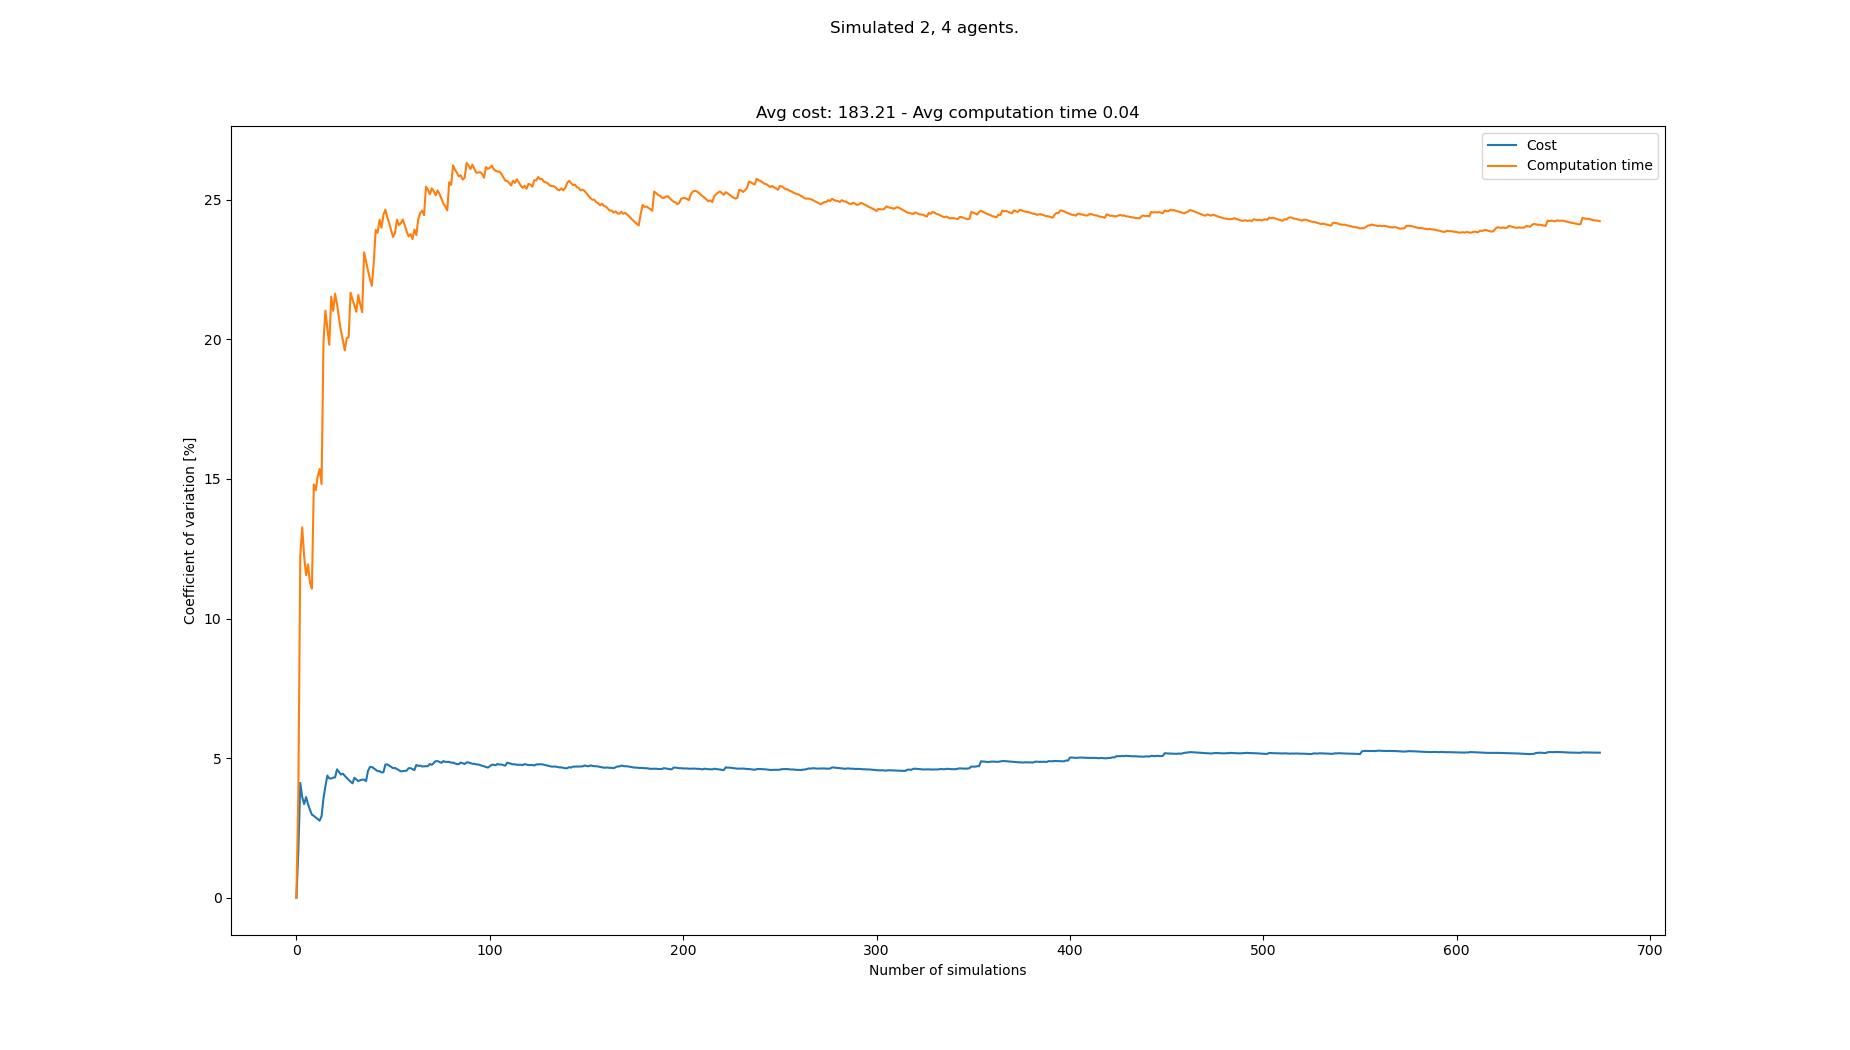

Data behind this chart, as committed beside it:
starts, goals, Cost, Cost_var, Cost_mean, Cost_std, Computation time, Computation time_var, Computation time_mean, Computation time_std
[(5, 0), (3, 0), (7, 21), (3, 21), (5, 2…, [(0, 21), (8, 21), (6, 0), (4, 0), (1, 0…, 174, 0.0, 174.0, 0.0, 0.04492, 0.0, 0.04492, 0.0
[(2, 0), (6, 0), (8, 21), (3, 21), (5, 2…, [(4, 21), (7, 21), (4, 0), (6, 0), (5, 0…, 180, 1.695, 177.0, 3.0, 0.0416, 3.837, 0.04326, 0.00166
[(2, 0), (3, 0), (5, 21), (8, 21), (6, 2…, [(0, 21), (6, 21), (0, 0), (2, 0), (7, 0…, 192, 4.112, 182.0, 7.483, 0.0552, 12.25, 0.04724, 0.005786
[(7, 0), (1, 0), (5, 21), (4, 21), (2, 2…, [(5, 21), (1, 21), (7, 0), (8, 0), (6, 0…, 180, 3.602, 181.5, 6.538, 0.03957, 13.26, 0.04532, 0.006011
[(8, 0), (4, 0), (0, 21), (5, 21), (8, 2…, [(7, 21), (2, 21), (0, 0), (1, 0), (7, 0…, 186, 3.355, 182.4, 6.119, 0.04963, 12.23, 0.04619, 0.005646
[(1, 0), (8, 0), (5, 21), (0, 21), (8, 2…, [(8, 21), (7, 21), (1, 0), (2, 0), (7, 0…, 192, 3.605, 184.0, 6.633, 0.05069, 11.55, 0.04694, 0.005421
[(1, 0), (2, 0), (3, 21), (2, 21), (6, 2…, [(3, 21), (8, 21), (1, 0), (3, 0), (4, 0…, 186, 3.354, 184.3, 6.181, 0.04055, 11.94, 0.04602, 0.005494
[(8, 0), (6, 0), (2, 21), (7, 21), (0, 2…, [(7, 21), (4, 21), (4, 0), (5, 0), (7, 0…, 186, 3.149, 184.5, 5.809, 0.04907, 11.29, 0.04641, 0.005237
[(2, 0), (7, 0), (2, 21), (8, 21), (0, 2…, [(0, 21), (4, 21), (7, 0), (4, 0), (0, 0…, 186, 2.977, 184.7, 5.497, 0.0425, 11.07, 0.04597, 0.005088
[(4, 0), (5, 0), (7, 21), (5, 21), (1, 2…, [(8, 21), (5, 21), (8, 0), (4, 0), (1, 0…, 180, 2.932, 184.2, 5.4, 0.03104, 14.8, 0.04448, 0.006584
[(8, 0), (6, 0), (7, 21), (5, 21), (6, 2…, [(5, 21), (2, 21), (0, 0), (4, 0), (3, 0…, 180, 2.877, 183.8, 5.288, 0.03966, 14.6, 0.04404, 0.006429
[(5, 0), (4, 0), (7, 21), (8, 21), (6, 2…, [(4, 21), (2, 21), (3, 0), (8, 0), (1, 0…, 180, 2.819, 183.5, 5.172, 0.03601, 15.09, 0.04337, 0.006543
[(4, 0), (8, 0), (1, 21), (0, 21), (8, 2…, [(3, 21), (7, 21), (2, 0), (5, 0), (1, 0…, 180, 2.759, 183.2, 5.056, 0.03616, 15.35, 0.04282, 0.006573
[(2, 0), (8, 0), (5, 21), (2, 21), (6, 2…, [(5, 21), (0, 21), (7, 0), (3, 0), (0, 0…, 192, 2.921, 183.9, 5.37, 0.04544, 14.81, 0.04301, 0.00637
[(4, 0), (5, 0), (3, 21), (4, 21), (7, 2…, [(7, 21), (4, 21), (3, 0), (8, 0), (6, 0…, 168, 3.569, 182.8, 6.524, 0.02089, 19.9, 0.04153, 0.008265
[(8, 0), (5, 0), (0, 21), (3, 21), (8, 2…, [(5, 21), (3, 21), (1, 0), (7, 0), (4, 0…, 168, 3.993, 181.9, 7.262, 0.0289, 21.03, 0.04074, 0.008566
[(4, 0), (7, 0), (4, 21), (7, 21), (1, 2…, [(1, 21), (5, 21), (0, 0), (8, 0), (3, 0…, 198, 4.377, 182.8, 8.002, 0.04214, 20.37, 0.04082, 0.008317
[(6, 0), (2, 0), (4, 21), (3, 21), (0, 2…, [(0, 21), (8, 21), (1, 0), (2, 0), (8, 0…, 180, 4.272, 182.7, 7.803, 0.04072, 19.8, 0.04082, 0.008083
[(3, 0), (1, 0), (5, 21), (3, 21), (2, 2…, [(0, 21), (4, 21), (3, 0), (1, 0), (2, 0…, , 4.272, 182.7, 7.803, 0.02516, 21.53, 0.03999, 0.008609
[(5, 0), (2, 0), (4, 21), (6, 21), (7, 2…, [(4, 21), (1, 21), (2, 0), (7, 0), (0, 0…, 192, 4.3, 183.2, 7.876, 0.03897, 21.01, 0.03994, 0.008394
[(0, 0), (7, 0), (0, 21), (1, 21), (3, 2…, [(7, 21), (0, 21), (8, 0), (6, 0), (4, 0…, 192, 4.311, 183.6, 7.915, 0.05497, 21.63, 0.04066, 0.008794
[(2, 0), (4, 0), (3, 21), (1, 21), (2, 2…, [(1, 21), (0, 21), (1, 0), (3, 0), (7, 0…, 168, 4.598, 182.9, 8.408, 0.04738, 21.25, 0.04096, 0.008705
[(3, 0), (6, 0), (6, 21), (8, 21), (0, 2…, [(4, 21), (2, 21), (4, 0), (7, 0), (2, 0…, 186, 4.503, 183.0, 8.241, 0.04312, 20.76, 0.04106, 0.008525
[(0, 0), (5, 0), (6, 21), (8, 21), (5, 2…, [(0, 21), (1, 21), (3, 0), (8, 0), (4, 0…, 186, 4.414, 183.1, 8.083, 0.04336, 20.31, 0.04115, 0.008359
[(5, 0), (7, 0), (3, 21), (1, 21), (5, 2…, [(7, 21), (5, 21), (7, 0), (6, 0), (2, 0…, 174, 4.443, 182.8, 8.12, 0.03879, 19.98, 0.04106, 0.008203
[(4, 0), (7, 0), (4, 21), (5, 21), (8, 2…, [(6, 21), (2, 21), (3, 0), (8, 0), (6, 0…, 180, 4.366, 182.6, 7.974, 0.04485, 19.6, 0.0412, 0.008076
[(5, 0), (3, 0), (7, 21), (3, 21), (6, 2…, [(2, 21), (5, 21), (2, 0), (7, 0), (6, 0…, 180, 4.293, 182.5, 7.836, 0.05533, 20.04, 0.04173, 0.008362
[(7, 0), (0, 0), (1, 21), (0, 21), (7, 2…, [(8, 21), (0, 21), (8, 0), (7, 0), (2, 0…, 180, 4.223, 182.4, 7.704, 0.03442, 20.07, 0.04147, 0.008323
[(4, 0), (3, 0), (6, 21), (8, 21), (2, 2…, [(0, 21), (5, 21), (1, 0), (8, 0), (3, 0…, 186, 4.16, 182.6, 7.594, 0.06399, 21.67, 0.04224, 0.009153
[(7, 0), (6, 0), (0, 21), (2, 21), (3, 2…, [(6, 21), (1, 21), (4, 0), (7, 0), (3, 0…, 180, 4.097, 182.5, 7.477, 0.05004, 21.43, 0.0425, 0.009107
[(0, 0), (6, 0), (8, 21), (0, 21), (3, 2…, [(1, 21), (4, 21), (4, 0), (6, 0), (2, 0…, 198, 4.296, 183.0, 7.861, 0.05053, 21.21, 0.04276, 0.009071
[(3, 0), (8, 0), (2, 21), (1, 21), (6, 2…, [(5, 21), (7, 21), (2, 0), (6, 0), (7, 0…, 186, 4.234, 183.1, 7.752, 0.05025, 20.98, 0.043, 0.009022
[(8, 0), (7, 0), (3, 21), (2, 21), (6, 2…, [(1, 21), (2, 21), (5, 0), (1, 0), (4, 0…, 180, 4.18, 183.0, 7.649, 0.02927, 21.58, 0.04258, 0.009191
[(3, 0), (6, 0), (3, 21), (6, 21), (2, 2…, [(6, 21), (3, 21), (1, 0), (3, 0), (8, 0…, 174, 4.207, 182.7, 7.688, 0.04424, 21.25, 0.04263, 0.009059
[(3, 0), (5, 0), (2, 21), (6, 21), (8, 2…, [(2, 21), (1, 21), (8, 0), (0, 0), (5, 0…, 174, 4.229, 182.5, 7.716, 0.04784, 20.97, 0.04278, 0.008971
[(3, 0), (4, 0), (6, 21), (0, 21), (4, 2…, [(2, 21), (3, 21), (8, 0), (5, 0), (3, 0…, , 4.229, 182.5, 7.716, 0.01814, 23.11, 0.04209, 0.009728
[(1, 0), (7, 0), (3, 21), (5, 21), (0, 2…, [(6, 21), (4, 21), (0, 0), (3, 0), (4, 0…, 180, 4.176, 182.4, 7.617, 0.04379, 22.78, 0.04214, 0.0096
[(6, 0), (3, 0), (6, 21), (5, 21), (4, 2…, [(0, 21), (7, 21), (1, 0), (7, 0), (4, 0…, 204, 4.539, 183.0, 8.307, 0.0441, 22.46, 0.04219, 0.009478
[(2, 0), (4, 0), (2, 21), (1, 21), (4, 2…, [(6, 21), (0, 21), (8, 0), (4, 0), (5, 0…, 168, 4.681, 182.6, 8.547, 0.04338, 22.16, 0.04222, 0.009357
[(8, 0), (7, 0), (6, 21), (7, 21), (3, 2…, [(8, 21), (3, 21), (2, 0), (5, 0), (6, 0…, 174, 4.686, 182.4, 8.545, 0.04809, 21.91, 0.04237, 0.009285
[(4, 0), (5, 0), (4, 21), (8, 21), (6, 2…, [(2, 21), (1, 21), (5, 0), (1, 0), (8, 0…, 186, 4.634, 182.5, 8.455, 0.06409, 22.76, 0.0429, 0.009764
[(1, 0), (2, 0), (0, 21), (3, 21), (4, 2…, [(7, 21), (0, 21), (4, 0), (1, 0), (0, 0…, 186, 4.583, 182.6, 8.366, 0.06846, 23.91, 0.04351, 0.0104
[(4, 0), (7, 0), (5, 21), (2, 21), (4, 2…, [(4, 21), (7, 21), (3, 0), (6, 0), (8, 0…, 180, 4.534, 182.5, 8.273, 0.03721, 23.81, 0.04336, 0.01033
[(5, 0), (6, 0), (8, 21), (6, 21), (1, 2…, [(3, 21), (6, 21), (2, 0), (7, 0), (8, 0…, , 4.534, 182.5, 8.273, 0.0285, 24.28, 0.04302, 0.01045
[(4, 0), (8, 0), (0, 21), (3, 21), (2, 2…, [(2, 21), (4, 21), (5, 0), (2, 0), (6, 0…, 186, 4.487, 182.6, 8.192, 0.04537, 23.99, 0.04307, 0.01033
[(8, 0), (3, 0), (1, 21), (6, 21), (0, 2…, [(6, 21), (0, 21), (6, 0), (7, 0), (4, 0…, 174, 4.495, 182.4, 8.198, 0.02807, 24.45, 0.04275, 0.01045
[(6, 0), (4, 0), (1, 21), (5, 21), (3, 2…, [(1, 21), (5, 21), (3, 0), (4, 0), (5, 0…, 204, 4.77, 182.9, 8.722, 0.05958, 24.64, 0.04311, 0.01062
[(7, 0), (5, 0), (2, 21), (4, 21), (5, 2…, [(3, 21), (5, 21), (0, 0), (8, 0), (4, 0…, 174, 4.775, 182.7, 8.723, 0.04545, 24.37, 0.04316, 0.01052
[(0, 0), (2, 0), (5, 21), (4, 21), (2, 2…, [(2, 21), (8, 21), (5, 0), (8, 0), (4, 0…, 186, 4.729, 182.7, 8.641, 0.04116, 24.15, 0.04311, 0.01041
[(2, 0), (1, 0), (8, 21), (4, 21), (1, 2…, [(6, 21), (2, 21), (3, 0), (0, 0), (8, 0…, 180, 4.685, 182.7, 8.558, 0.04641, 23.9, 0.04318, 0.01032
[(0, 0), (3, 0), (8, 21), (0, 21), (4, 2…, [(6, 21), (4, 21), (5, 0), (4, 0), (8, 0…, 186, 4.641, 182.8, 8.482, 0.04313, 23.66, 0.04318, 0.01022
[(7, 0), (8, 0), (1, 21), (6, 21), (2, 2…, [(3, 21), (8, 21), (5, 0), (1, 0), (0, 0…, 174, 4.648, 182.6, 8.485, 0.03201, 23.82, 0.04296, 0.01023
[(4, 0), (2, 0), (7, 21), (1, 21), (3, 2…, [(4, 21), (0, 21), (4, 0), (6, 0), (3, 0…, 186, 4.607, 182.6, 8.414, 0.06388, 24.28, 0.04336, 0.01053
[(3, 0), (2, 0), (2, 21), (5, 21), (0, 2…, [(7, 21), (2, 21), (0, 0), (7, 0), (5, 0…, 186, 4.567, 182.7, 8.344, 0.04098, 24.09, 0.04332, 0.01044
[(0, 0), (8, 0), (5, 21), (6, 21), (4, 2…, [(2, 21), (4, 21), (0, 0), (1, 0), (2, 0…, 186, 4.528, 182.8, 8.276, 0.05816, 24.16, 0.04359, 0.01053
[(1, 0), (0, 0), (2, 21), (0, 21), (4, 2…, [(0, 21), (6, 21), (0, 0), (5, 0), (3, 0…, 192, 4.533, 182.9, 8.293, 0.05999, 24.29, 0.04388, 0.01066
[(3, 0), (8, 0), (5, 21), (0, 21), (4, 2…, [(0, 21), (5, 21), (4, 0), (2, 0), (6, 0…, 174, 4.543, 182.8, 8.304, 0.04362, 24.08, 0.04387, 0.01056
[(3, 0), (2, 0), (0, 21), (5, 21), (1, 2…, [(3, 21), (1, 21), (4, 0), (6, 0), (7, 0…, 174, 4.551, 182.6, 8.311, 0.04499, 23.86, 0.04389, 0.01047
[(2, 0), (5, 0), (3, 21), (2, 21), (1, 2…, [(0, 21), (7, 21), (1, 0), (0, 0), (6, 0…, 198, 4.639, 182.9, 8.485, 0.04185, 23.68, 0.04386, 0.01039
[(8, 0), (1, 0), (6, 21), (2, 21), (0, 2…, [(2, 21), (8, 21), (6, 0), (2, 0), (8, 0…, 192, 4.64, 183.1, 8.494, 0.05909, 23.77, 0.04411, 0.01048
... 608 more rows
